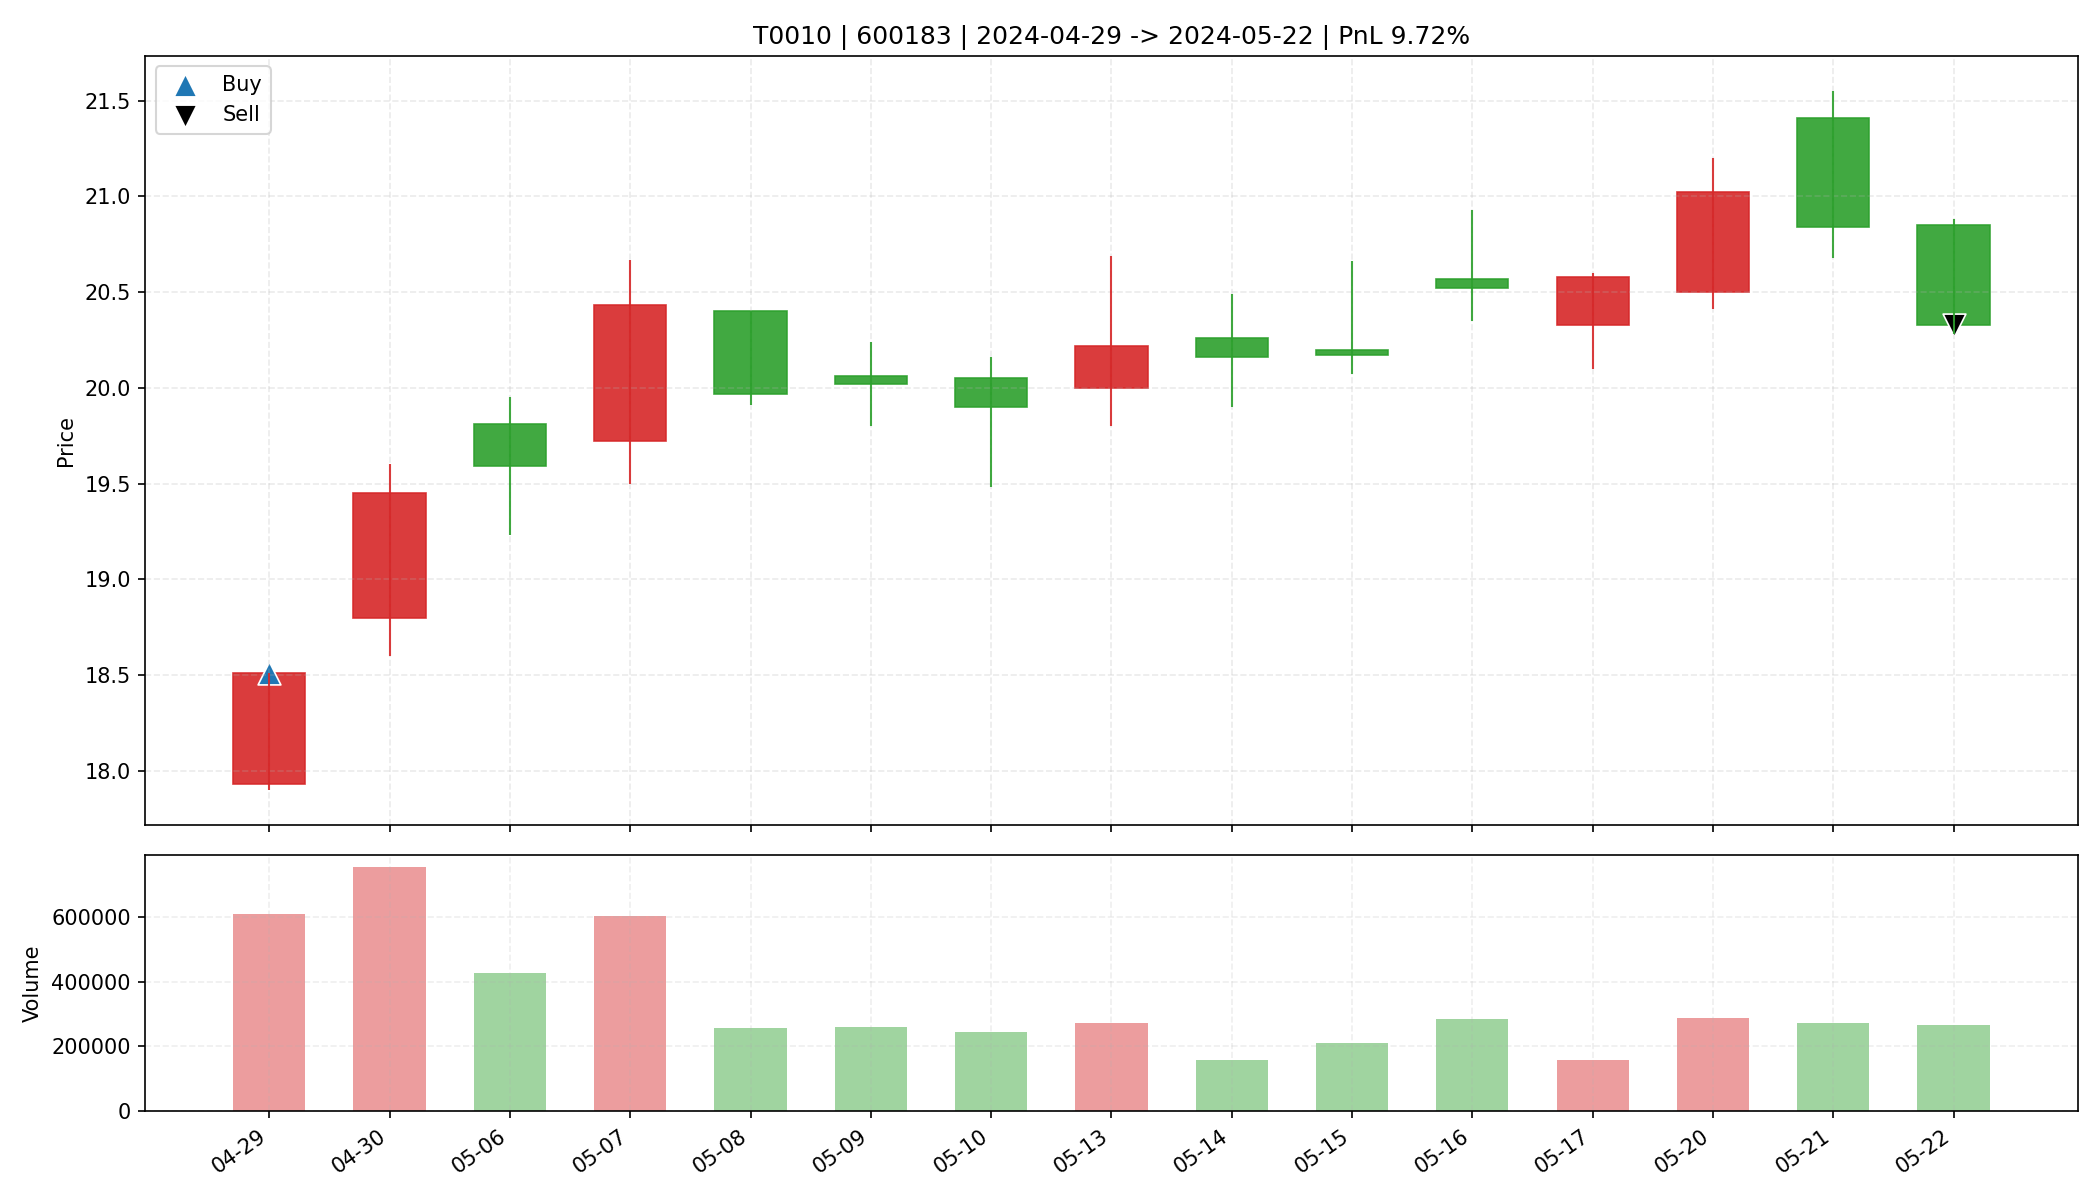

The file beside this chart, header and first rows:
date, open, high, low, close, amount, volume, trade_id, code, buy_date, sell_date, buy_price, sell_price, matched_shares, buy_reason, sell_reason, sell_profit_pct, sell_hold_days, is_buy_day, is_sell_day, holding_day_index
2024-04-29, 17.93, 18.51, 17.9, 18.51, 1121305856, 608101, T0010, 600183, 2024-04-29, 2024-05-22, 18.51, 20.33, 850.0, 前10日振幅9.0%, 阳线涨幅3.2%, 突破均线, 创20日新高, 放量2.…, 跌破MA10, 9.723, 14.0, True, False, 0
2024-04-30, 18.8, 19.6, 18.6, 19.45, 1452584960, 753636, T0010, 600183, 2024-04-29, 2024-05-22, 18.51, 20.33, 850.0, 前10日振幅9.0%, 阳线涨幅3.2%, 突破均线, 创20日新高, 放量2.…, 跌破MA10, 9.723, 14.0, False, False, 1
2024-05-06, 19.81, 19.95, 19.23, 19.59, 834649600, 427034, T0010, 600183, 2024-04-29, 2024-05-22, 18.51, 20.33, 850.0, 前10日振幅9.0%, 阳线涨幅3.2%, 突破均线, 创20日新高, 放量2.…, 跌破MA10, 9.723, 14.0, False, False, 2
2024-05-07, 19.72, 20.67, 19.5, 20.43, 1222334976, 601259, T0010, 600183, 2024-04-29, 2024-05-22, 18.51, 20.33, 850.0, 前10日振幅9.0%, 阳线涨幅3.2%, 突破均线, 创20日新高, 放量2.…, 跌破MA10, 9.723, 14.0, False, False, 3
2024-05-08, 20.4, 20.4, 19.91, 19.97, 515614304, 256026, T0010, 600183, 2024-04-29, 2024-05-22, 18.51, 20.33, 850.0, 前10日振幅9.0%, 阳线涨幅3.2%, 突破均线, 创20日新高, 放量2.…, 跌破MA10, 9.723, 14.0, False, False, 4
2024-05-09, 20.06, 20.24, 19.8, 20.02, 522131712, 260920, T0010, 600183, 2024-04-29, 2024-05-22, 18.51, 20.33, 850.0, 前10日振幅9.0%, 阳线涨幅3.2%, 突破均线, 创20日新高, 放量2.…, 跌破MA10, 9.723, 14.0, False, False, 5
2024-05-10, 20.05, 20.16, 19.48, 19.9, 483957120, 244968, T0010, 600183, 2024-04-29, 2024-05-22, 18.51, 20.33, 850.0, 前10日振幅9.0%, 阳线涨幅3.2%, 突破均线, 创20日新高, 放量2.…, 跌破MA10, 9.723, 14.0, False, False, 6
2024-05-13, 20.0, 20.69, 19.8, 20.22, 554372096, 273170, T0010, 600183, 2024-04-29, 2024-05-22, 18.51, 20.33, 850.0, 前10日振幅9.0%, 阳线涨幅3.2%, 突破均线, 创20日新高, 放量2.…, 跌破MA10, 9.723, 14.0, False, False, 7
2024-05-14, 20.26, 20.49, 19.9, 20.16, 317280928, 157633, T0010, 600183, 2024-04-29, 2024-05-22, 18.51, 20.33, 850.0, 前10日振幅9.0%, 阳线涨幅3.2%, 突破均线, 创20日新高, 放量2.…, 跌破MA10, 9.723, 14.0, False, False, 8
2024-05-15, 20.2, 20.66, 20.07, 20.17, 429349984, 210703, T0010, 600183, 2024-04-29, 2024-05-22, 18.51, 20.33, 850.0, 前10日振幅9.0%, 阳线涨幅3.2%, 突破均线, 创20日新高, 放量2.…, 跌破MA10, 9.723, 14.0, False, False, 9
2024-05-16, 20.57, 20.93, 20.35, 20.52, 586908544, 284176, T0010, 600183, 2024-04-29, 2024-05-22, 18.51, 20.33, 850.0, 前10日振幅9.0%, 阳线涨幅3.2%, 突破均线, 创20日新高, 放量2.…, 跌破MA10, 9.723, 14.0, False, False, 10
2024-05-17, 20.33, 20.6, 20.1, 20.58, 321067648, 157437, T0010, 600183, 2024-04-29, 2024-05-22, 18.51, 20.33, 850.0, 前10日振幅9.0%, 阳线涨幅3.2%, 突破均线, 创20日新高, 放量2.…, 跌破MA10, 9.723, 14.0, False, False, 11
2024-05-20, 20.5, 21.2, 20.41, 21.02, 603368832, 288941, T0010, 600183, 2024-04-29, 2024-05-22, 18.51, 20.33, 850.0, 前10日振幅9.0%, 阳线涨幅3.2%, 突破均线, 创20日新高, 放量2.…, 跌破MA10, 9.723, 14.0, False, False, 12
2024-05-21, 21.41, 21.55, 20.68, 20.84, 573754560, 273439, T0010, 600183, 2024-04-29, 2024-05-22, 18.51, 20.33, 850.0, 前10日振幅9.0%, 阳线涨幅3.2%, 突破均线, 创20日新高, 放量2.…, 跌破MA10, 9.723, 14.0, False, False, 13
2024-05-22, 20.85, 20.88, 20.28, 20.33, 546179264, 266879, T0010, 600183, 2024-04-29, 2024-05-22, 18.51, 20.33, 850.0, 前10日振幅9.0%, 阳线涨幅3.2%, 突破均线, 创20日新高, 放量2.…, 跌破MA10, 9.723, 14.0, False, True, 14
